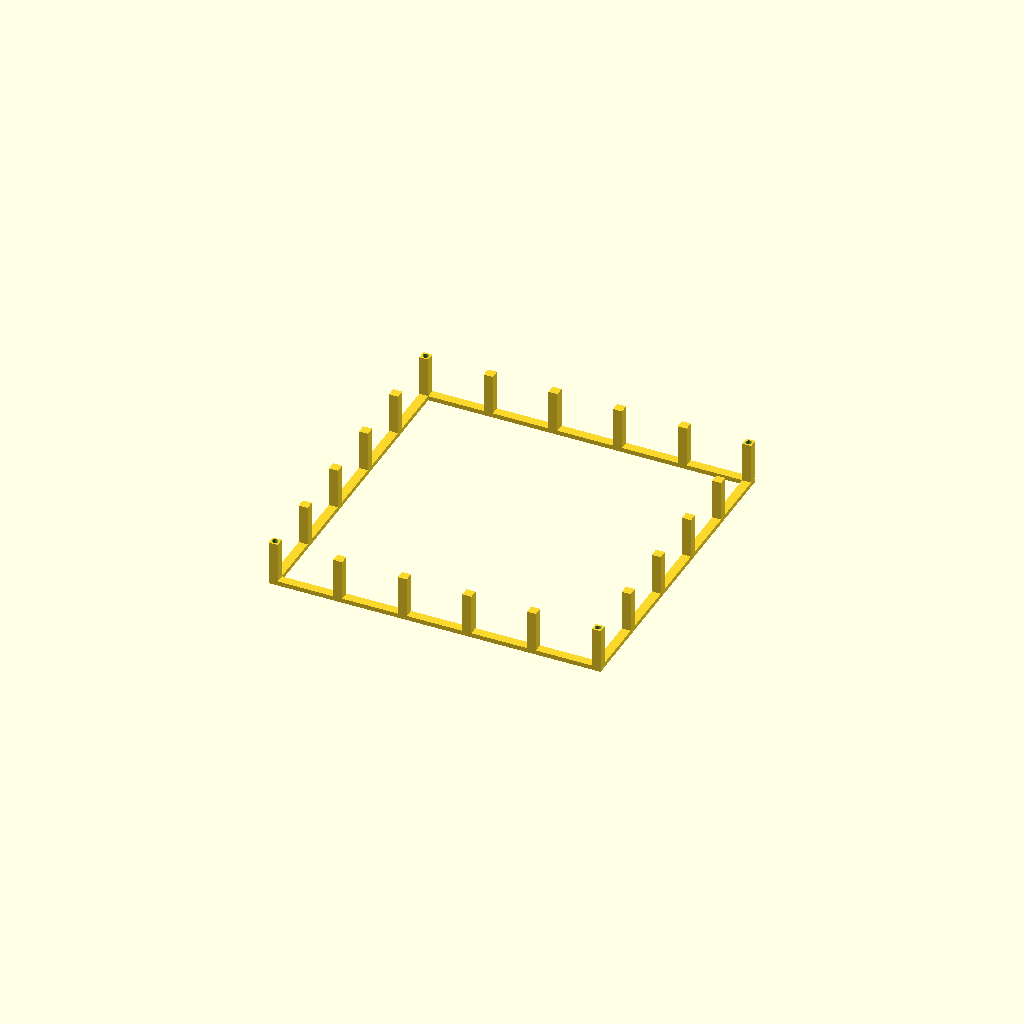
Cell 1: rendered with the file's own defaults.
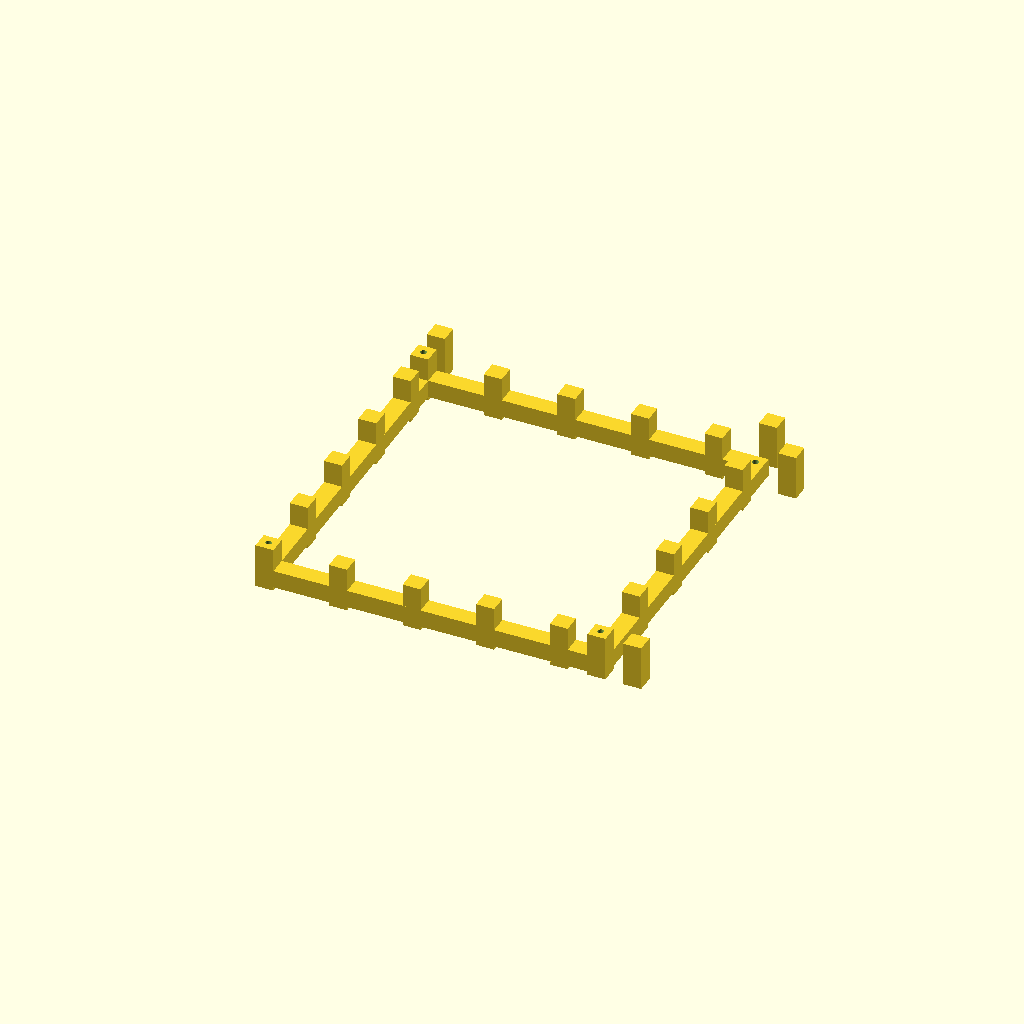
Cell 2 — bar set to 20, the other parameters unchanged.
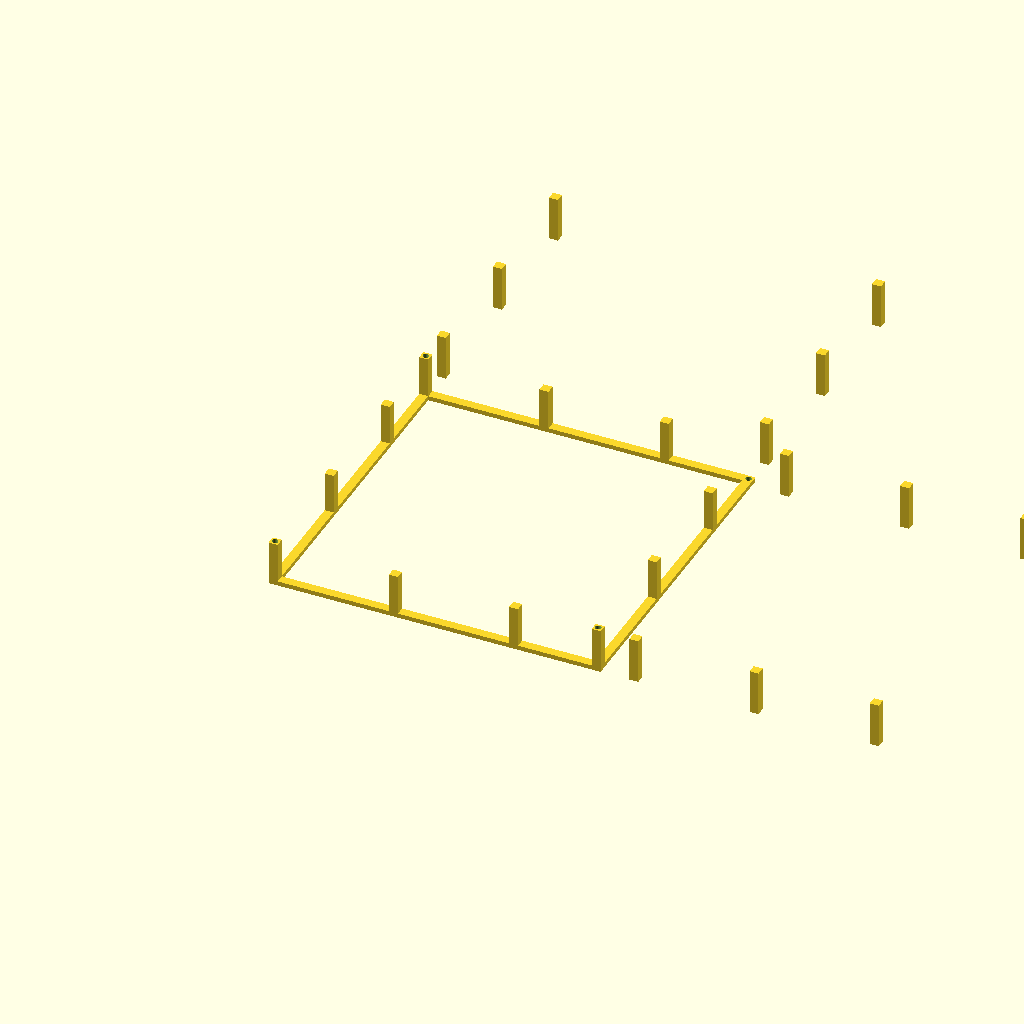
Cell 3: the same model with gap_xy = 124.
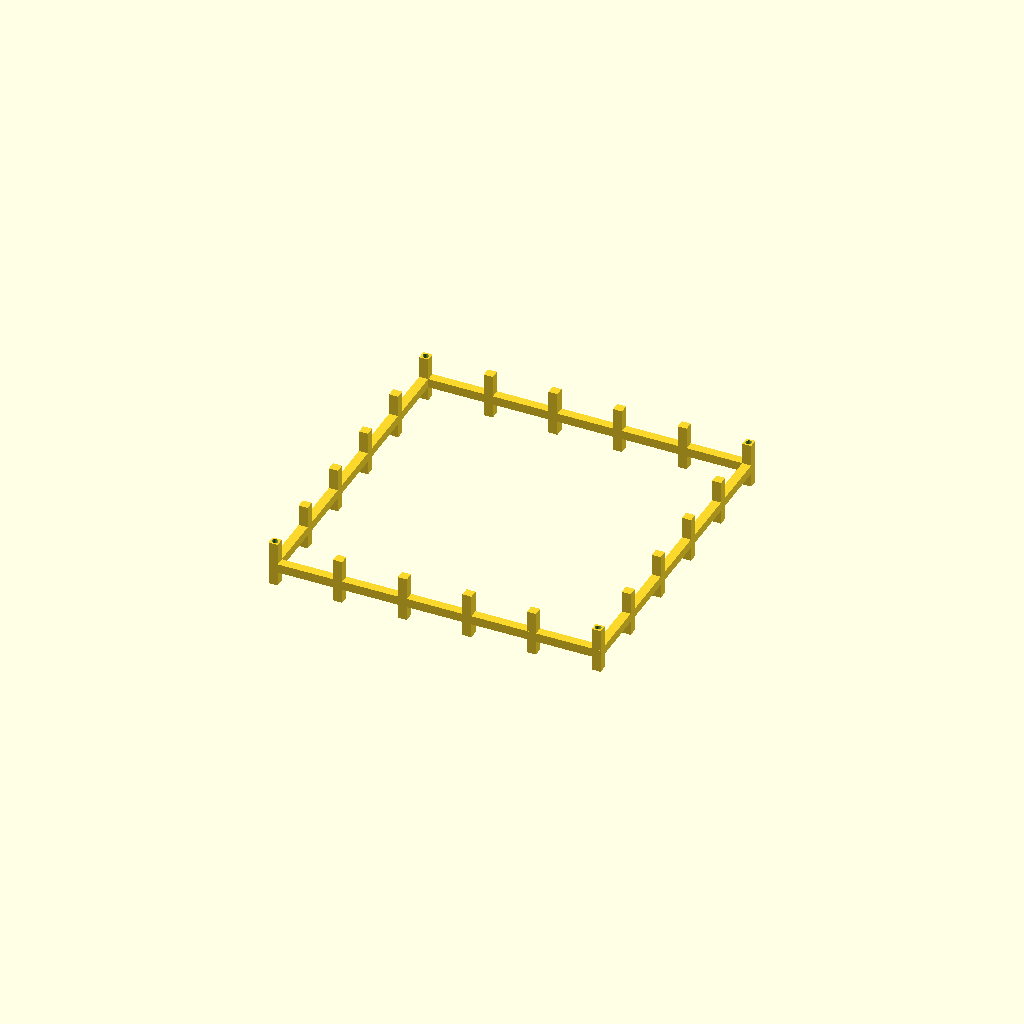
Cell 4 — gap_z set to 122, the other parameters unchanged.
All cells are drawn from one camera (rotation 55°, 0°, 25°, orthographic, colour scheme Cornfield), so only the parameter changes between them.
OpenSCAD source file results/29_13_gpt-5.2-HighReasoning.scad:
// Cage slice part (z0..z1). Units: mm.
// Print orientation: normal

bar=10;
inner=[350,350,700];
gap_xy=62;
gap_z=61;
hole_d=6.8;
$fn=64;

outer=[inner[0]+2*bar, inner[1]+2*bar, inner[2]+2*bar];
half=[outer[0]/2, outer[1]/2, outer[2]/2];

pitch_xy=bar+gap_xy;
pitch_z=bar+gap_z;

centers=[for(i=[0:5]) -(half[0]-bar/2) + i*pitch_xy];
z_levels=[for(i=[0:10]) i*pitch_z];

module vbar(xc,yc){ translate([xc-bar/2,yc-bar/2,0]) cube([bar,bar,outer[2]],center=false); }
module hbar_x(yc,z0){ translate([-half[0],yc-bar/2,z0]) cube([outer[0],bar,bar],center=false); }
module hbar_y(xc,z0){ translate([xc-bar/2,-half[1],z0]) cube([bar,outer[1],bar],center=false); }

module grid(z0){ union(){ for(yc=centers) hbar_x(yc,z0); for(xc=centers) hbar_y(xc,z0); } }

module side_verticals(){
  union(){
    for(xc=centers){ vbar(xc, half[1]-bar/2); vbar(xc,-half[1]+bar/2); }
    for(yc=centers){ vbar( half[0]-bar/2,yc); vbar(-half[0]+bar/2,yc); }
  }
}

module side_rings(){
  union(){
    for(z0=z_levels){
      hbar_x( half[1]-bar/2,z0); hbar_x(-half[1]+bar/2,z0);
      hbar_y( half[0]-bar/2,z0); hbar_y(-half[0]+bar/2,z0);
    }
  }
}

module rod_holes(){
  for(sx=[-1,1],sy=[-1,1]) translate([sx*(half[0]-bar/2), sy*(half[1]-bar/2), -1]) cylinder(d=hole_d,h=outer[2]+2,center=false);
}

module cage(){ difference(){ union(){ side_verticals(); side_rings(); grid(0); grid(outer[2]-bar); } rod_holes(); } }

module cage_slice(zmin,zmax){ intersection(){ cage(); translate([-1000,-1000,zmin]) cube([2000,2000,zmax-zmin],center=false); } }

z0=644; z1=694;
translate([0,0,-z0]) cage_slice(z0,z1);
Customizer parameters (derived from the source; name, type, default, range or options):
bar: number, default 10
inner: vector, default [350, 350, 700]
gap_xy: number, default 62
gap_z: number, default 61
hole_d: number, default 6.8
